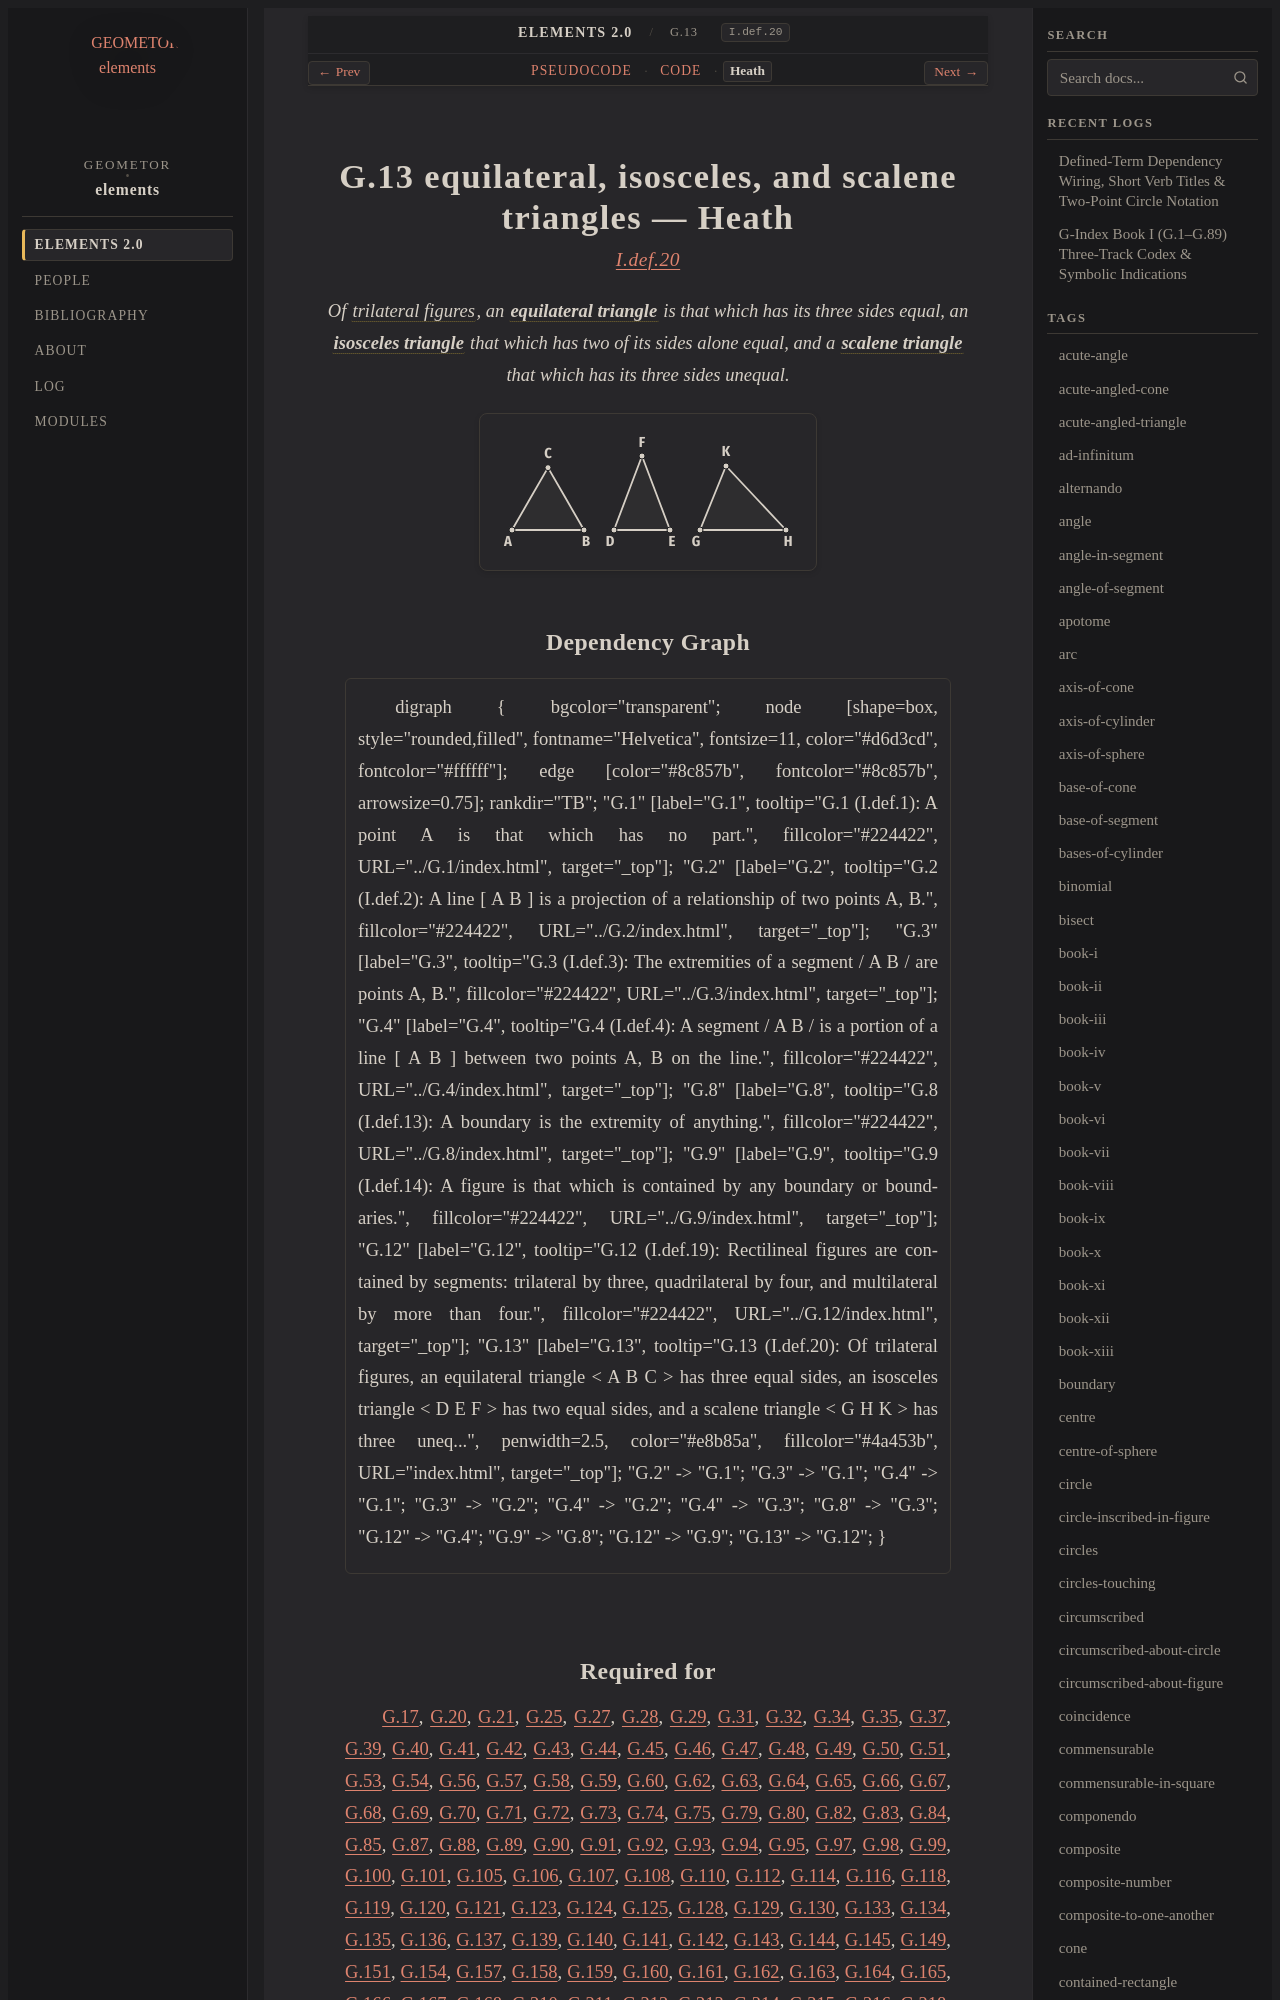

repository: geometor/elements · page: elements2/G.13/heath.html · generator: sphinx

:canonical_id: G.13
:original_id: I.def.20
:title: G.13 equilateral, isosceles, and scalene triangles
:volume: I
:book: I
:type: def

G.13 equilateral, isosceles, and scalene triangles — Heath
==========================================================

.. rubric:: `I.def.20 <https://geometor.github.io/euclid/heath/volume_I/book_i/definitions/#i-def-20>`_

.. enunciation::

   Of :term:`trilateral figures <G.12>`, an :term:`**equilateral triangle** <equilateral-triangle>` is that which has its three sides equal, an :term:`**isosceles triangle** <isosceles-triangle>` that which has two of its sides alone equal, and a :term:`**scalene triangle** <scalene-triangle>` that which has its three sides unequal.

.. picture:: g1.svg
   :alt: G.13 equilateral, isosceles, and scalene triangles figure
